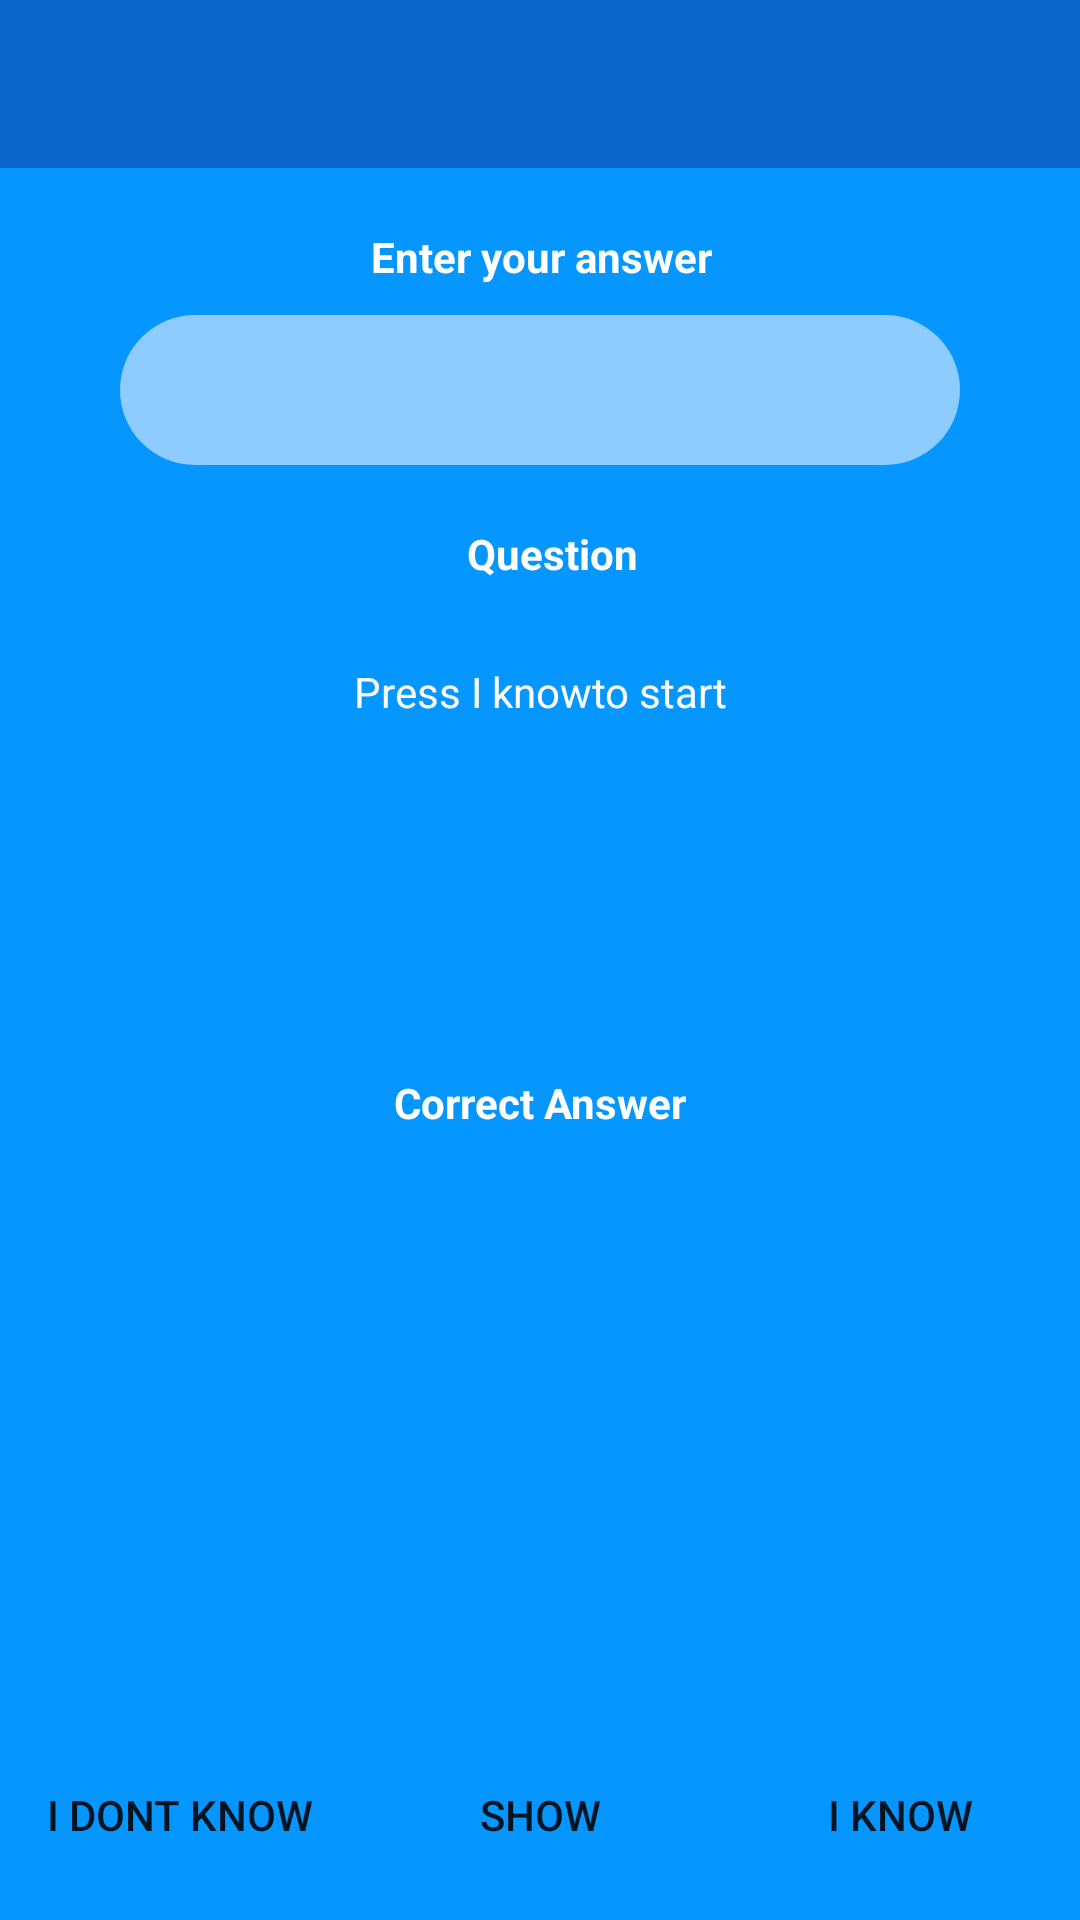

The Android layout XML behind this screen, and the referenced resources:
<!-- AndroidManifest.xml: application theme Theme.AppCompat.Light.NoActionBar -->
<!-- res/layout/chose_section_layout.xml -->
<?xml version="1.0" encoding="utf-8"?>
<android.support.constraint.ConstraintLayout xmlns:android="http://schemas.android.com/apk/res/android"
    xmlns:app="http://schemas.android.com/apk/res-auto"
    android:layout_width="match_parent"
    android:layout_height="match_parent"
    android:background="@color/colorPrimary">

    <include
        android:id="@+id/toolbar"
        layout="@layout/toolbar">
    </include>

    <TextView
        android:id="@+id/TextPoAngielskuTextView"
        android:layout_width="wrap_content"
        android:layout_height="0dp"
        android:layout_marginTop="20dp"
        android:text="@string/enterAnswer"
        android:textColor="@android:color/white"
        android:textStyle="bold"
        app:layout_constraintEnd_toEndOf="parent"
        app:layout_constraintHorizontal_bias="0.502"
        app:layout_constraintStart_toStartOf="parent"
        app:layout_constraintTop_toBottomOf="@+id/toolbar" />

    <EditText
        android:id="@+id/TextPoAngielskuEditText"
        android:layout_width="0dp"
        android:layout_height="50dp"
        android:layout_marginEnd="40dp"
        android:layout_marginLeft="40dp"
        android:layout_marginRight="40dp"
        android:layout_marginStart="40dp"
        android:layout_marginTop="10dp"
        android:background="@drawable/rounded_edittext"
        android:ems="10"
        android:inputType="textMultiLine"
        android:lines="7"
        android:singleLine="false"
        android:textAlignment="center"
        android:textColor="@android:color/black"
        app:layout_constraintEnd_toEndOf="parent"
        app:layout_constraintHorizontal_bias="1.0"
        app:layout_constraintStart_toStartOf="parent"
        app:layout_constraintTop_toBottomOf="@+id/TextPoAngielskuTextView" />

    <TextView
        android:id="@+id/textView"
        android:layout_width="wrap_content"
        android:layout_height="22dp"
        android:layout_marginTop="20dp"
        android:text="@string/Question"
        android:textColor="@android:color/white"
        android:textStyle="bold"
        app:layout_constraintEnd_toEndOf="parent"
        app:layout_constraintHorizontal_bias="0.514"
        app:layout_constraintStart_toStartOf="parent"
        app:layout_constraintTop_toBottomOf="@+id/TextPoAngielskuEditText" />

    <TextView
        android:id="@+id/WyswietlTekstPoPolskuKoniec"
        android:layout_width="wrap_content"
        android:layout_height="wrap_content"
        android:layout_marginTop="24dp"
        android:lines="7"
        android:text="@string/pressNext"
        android:textAlignment="center"
        android:textColor="@android:color/white"
        app:layout_constraintEnd_toEndOf="@+id/TextPoAngielskuEditText"
        app:layout_constraintStart_toStartOf="@+id/TextPoAngielskuEditText"
        app:layout_constraintTop_toBottomOf="@+id/textView" />

    <Button
        android:id="@+id/WiemButton"
        android:layout_width="100dp"
        android:layout_height="50dp"
        android:layout_marginBottom="10dp"
        android:layout_marginEnd="10dp"
        android:layout_marginRight="10dp"
        android:background="@drawable/rounded_button"
        android:text="@string/iknow"
        app:layout_constraintBottom_toBottomOf="parent"
        app:layout_constraintEnd_toEndOf="parent" />

    <Button
        android:id="@+id/PokazFiszkeButton"
        android:layout_width="100dp"
        android:layout_height="50dp"
        android:layout_marginBottom="10dp"
        android:layout_marginEnd="50dp"
        android:layout_marginLeft="50dp"
        android:layout_marginRight="50dp"
        android:layout_marginStart="50dp"
        android:background="@drawable/rounded_button"
        android:text="@string/show"
        app:layout_constraintBottom_toBottomOf="parent"
        app:layout_constraintEnd_toStartOf="@+id/WiemButton"
        app:layout_constraintStart_toEndOf="@+id/NieWiemButtonKoniec" />

    <TextView
        android:id="@+id/PoprawneTlumaczenieKoniec"
        android:layout_width="wrap_content"
        android:layout_height="wrap_content"
        android:layout_marginTop="20dp"
        android:textAlignment="center"
        android:textColor="@android:color/white"
        app:layout_constraintEnd_toEndOf="@+id/WyswietlTekstPoPolskuKoniec"
        app:layout_constraintStart_toStartOf="@+id/WyswietlTekstPoPolskuKoniec"
        app:layout_constraintTop_toBottomOf="@+id/textView3" />

    <TextView
        android:id="@+id/textView3"
        android:layout_width="wrap_content"
        android:layout_height="wrap_content"
        android:layout_marginEnd="8dp"
        android:layout_marginLeft="8dp"
        android:layout_marginRight="8dp"
        android:layout_marginStart="8dp"
        android:layout_marginTop="20dp"
        android:textColor="@android:color/white"
        android:text="@string/correctAsnwer"
        android:textStyle="bold"
        app:layout_constraintEnd_toEndOf="parent"
        app:layout_constraintStart_toStartOf="parent"
        app:layout_constraintTop_toBottomOf="@+id/WyswietlTekstPoPolskuKoniec" />

    <Button
        android:id="@+id/NieWiemButtonKoniec"
        android:layout_width="100dp"
        android:layout_height="50dp"
        android:layout_marginBottom="10dp"
        android:layout_marginLeft="10dp"
        android:layout_marginStart="10dp"
        android:background="@drawable/rounded_button"
        android:text="@string/dontKnow"
        app:layout_constraintBottom_toBottomOf="parent"
        app:layout_constraintStart_toStartOf="parent" />

</android.support.constraint.ConstraintLayout>
<!-- res/layout/toolbar.xml (included above) -->
<?xml version="1.0" encoding="utf-8"?>
<android.support.v7.widget.Toolbar xmlns:android="http://schemas.android.com/apk/res/android"
    android:layout_width="match_parent"
    android:layout_height="wrap_content"
    xmlns:app="http://schemas.android.com/apk/res-auto"
    android:theme="@style/CustomToolbarStyle"
    >

</android.support.v7.widget.Toolbar>
<!-- resources referenced by this layout -->
<resources>
  <color name="colorPrimary">#0597ff</color>
  <!-- drawable rounded_edittext (drawable) -->
  <?xml version="1.0" encoding="utf-8"?>
  <shape xmlns:android="http://schemas.android.com/apk/res/android">
  
      <solid android:color="#8ecbff"/>
      <corners android:radius="25dp"/>
  
  </shape>
  <string name="Question">Question</string>
  <string name="correctAsnwer">Correct Answer</string>
  <string name="dontKnow">I dont know</string>
  <string name="enterAnswer">Enter your answer</string>
  <string name="iknow">I know</string>
  <string name="pressNext">Press "I know" to start</string>
  <string name="show">show</string>
  <style name="CustomToolbarStyle" parent="Theme.AppCompat.Light.NoActionBar">
          
          <item name="colorAccent">@color/colorAccent</item>
          <item name="android:background">@color/colorPrimaryDark</item>
          <item name="android:titleTextStyle">@style/CustomTextColor</item>
      </style>
  <color name="colorAccent">#FF4081</color>
  <color name="colorPrimaryDark">#0b66cb</color>
  <style name="CustomTextColor" parent="@android:style/TextAppearance.Holo.Widget.ActionBar.Title">
          <item name="android:textColor">@android:color/white</item>
      </style>
</resources>
